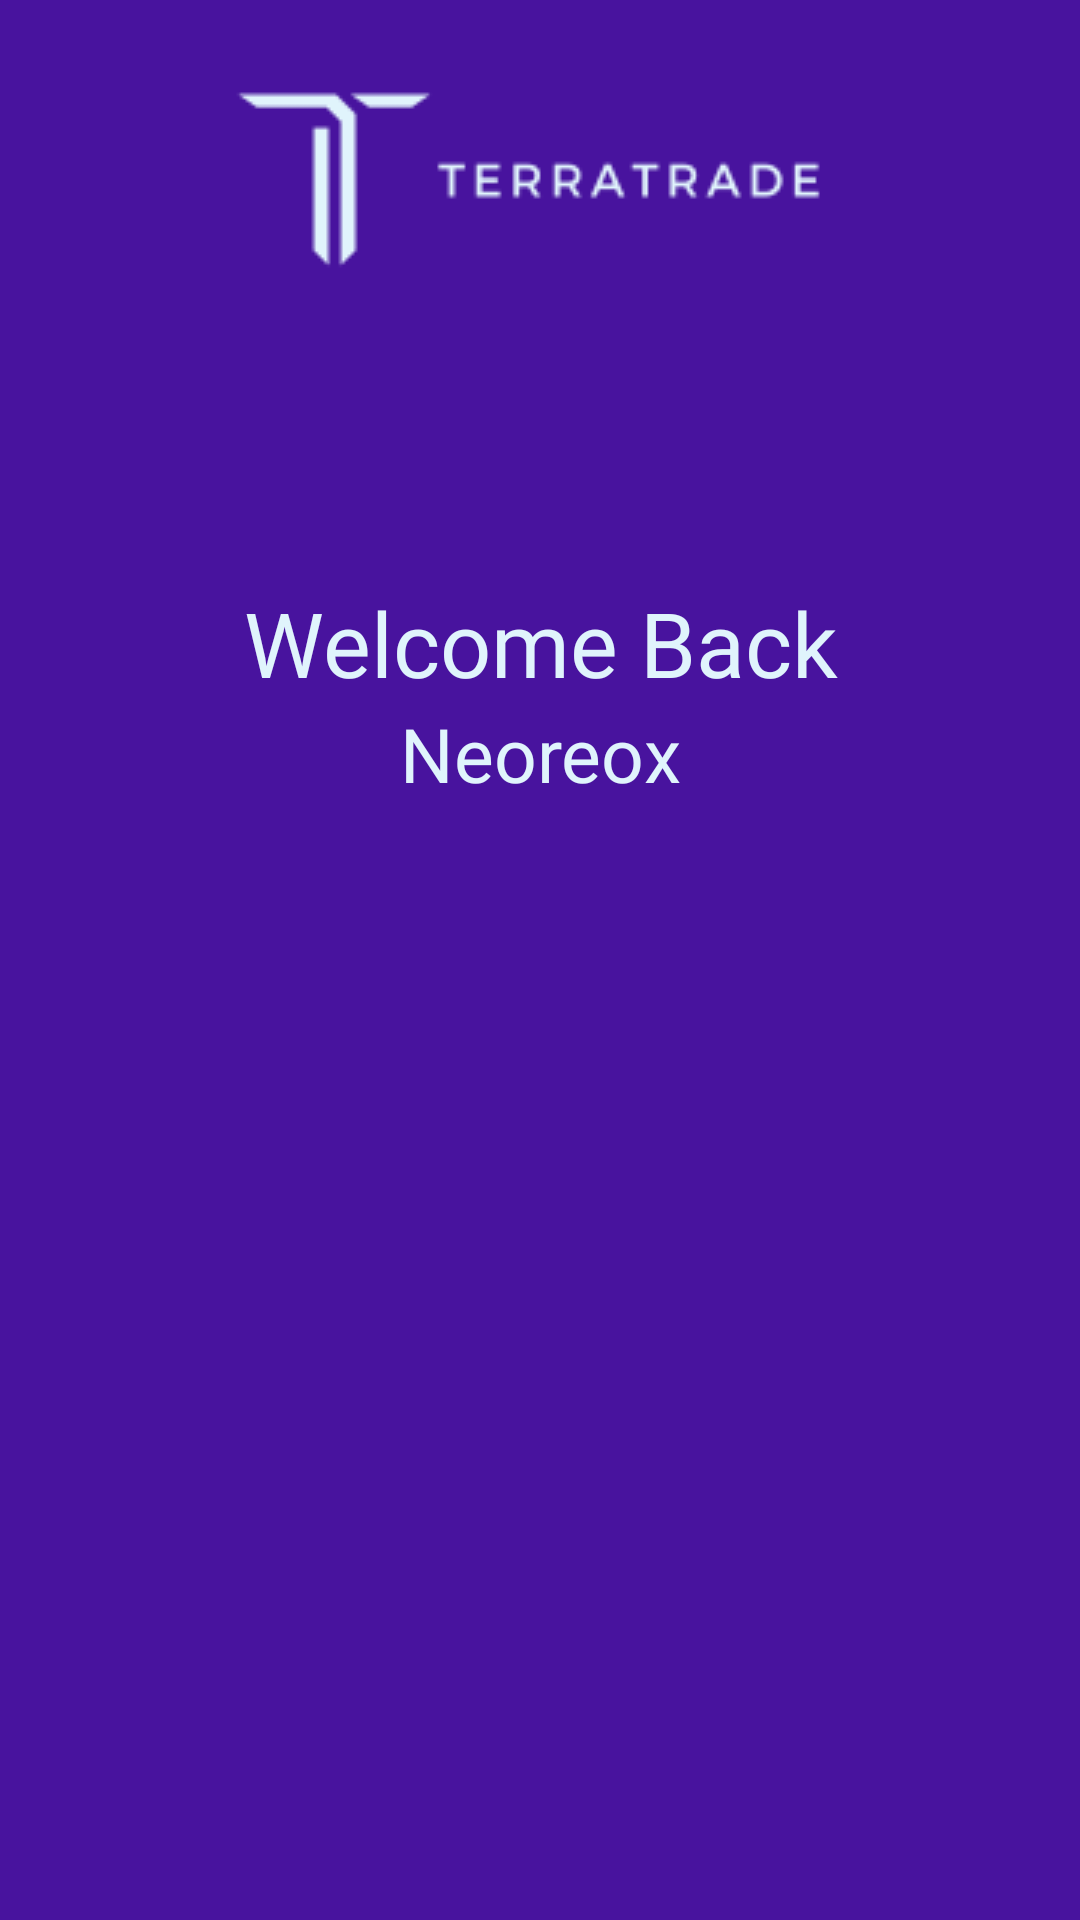

Android layout source for this screen:
<!-- AndroidManifest.xml: application theme Theme.TerraTradeTest -->
<!-- res/layout/activity_welcome.xml -->
<?xml version="1.0" encoding="utf-8"?>
<androidx.constraintlayout.widget.ConstraintLayout xmlns:android="http://schemas.android.com/apk/res/android"
    xmlns:app="http://schemas.android.com/apk/res-auto"
    xmlns:tools="http://schemas.android.com/tools"
    android:id="@+id/main"
    android:layout_width="match_parent"
    android:background="@color/appColor"
    android:padding="20dp"
    android:layout_height="match_parent"
    tools:context=".Welcome">


    <ImageView
        android:id="@+id/imageView3"
        android:layout_width="match_parent"
        android:layout_height="wrap_content"
        android:scaleType="center"
        android:src="@drawable/mylogotop"
        app:layout_constraintEnd_toEndOf="parent"
        app:layout_constraintHorizontal_bias="0.0"
        app:layout_constraintStart_toStartOf="parent"
        app:layout_constraintTop_toTopOf="parent"
        app:tint="@color/whiteEdited" />


    <TextView
        android:id="@+id/textView"
        android:layout_width="match_parent"
        android:layout_height="wrap_content"
        android:layout_marginTop="80dp"
        android:fontFamily="@font/poppins_bold"
        android:gravity="center"
        android:paddingTop="20dp"
        android:text="Welcome Back"
        android:textColor="@color/whiteEdited"
        android:textSize="30sp"
        app:layout_constraintEnd_toEndOf="parent"
        app:layout_constraintHorizontal_bias="0.0"
        app:layout_constraintStart_toStartOf="parent"
        app:layout_constraintTop_toBottomOf="@+id/imageView3" />

    <TextView
        android:id="@+id/nameUserText"
        android:layout_width="match_parent"
        android:layout_height="wrap_content"
        android:fontFamily="@font/poppins_regular"
        android:gravity="center"
        android:text="Neoreox"
        android:textColor="@color/whiteEdited"
        android:textSize="25sp"
        app:layout_constraintEnd_toEndOf="parent"
        app:layout_constraintHorizontal_bias="1.0"
        app:layout_constraintStart_toStartOf="parent"
        app:layout_constraintTop_toBottomOf="@+id/textView" />

    <ImageView
        android:layout_width="wrap_content"
        android:layout_height="380dp"
        android:layout_marginTop="15dp"
        android:src="@drawable/smurf"
        app:layout_constraintBottom_toBottomOf="parent"
        app:layout_constraintEnd_toEndOf="parent"
        app:layout_constraintHorizontal_bias="0.0"
        app:layout_constraintStart_toStartOf="parent"
        app:layout_constraintTop_toBottomOf="@+id/nameUserText"
        app:layout_constraintVertical_bias="0.504" />


</androidx.constraintlayout.widget.ConstraintLayout>
<!-- resources referenced by this layout -->
<resources>
  <color name="appColor">#48139E</color>
  <color name="whiteEdited">#E0F4FC</color>
  <!-- drawable mylogotop: png bitmap (drawable, 3479 bytes) -->
  <style name="Theme.TerraTradeTest" parent="Base.Theme.TerraTradeTest" />
  <style name="Base.Theme.TerraTradeTest" parent="Theme.Material3.DayNight.NoActionBar">
  
          
          
      </style>
</resources>
